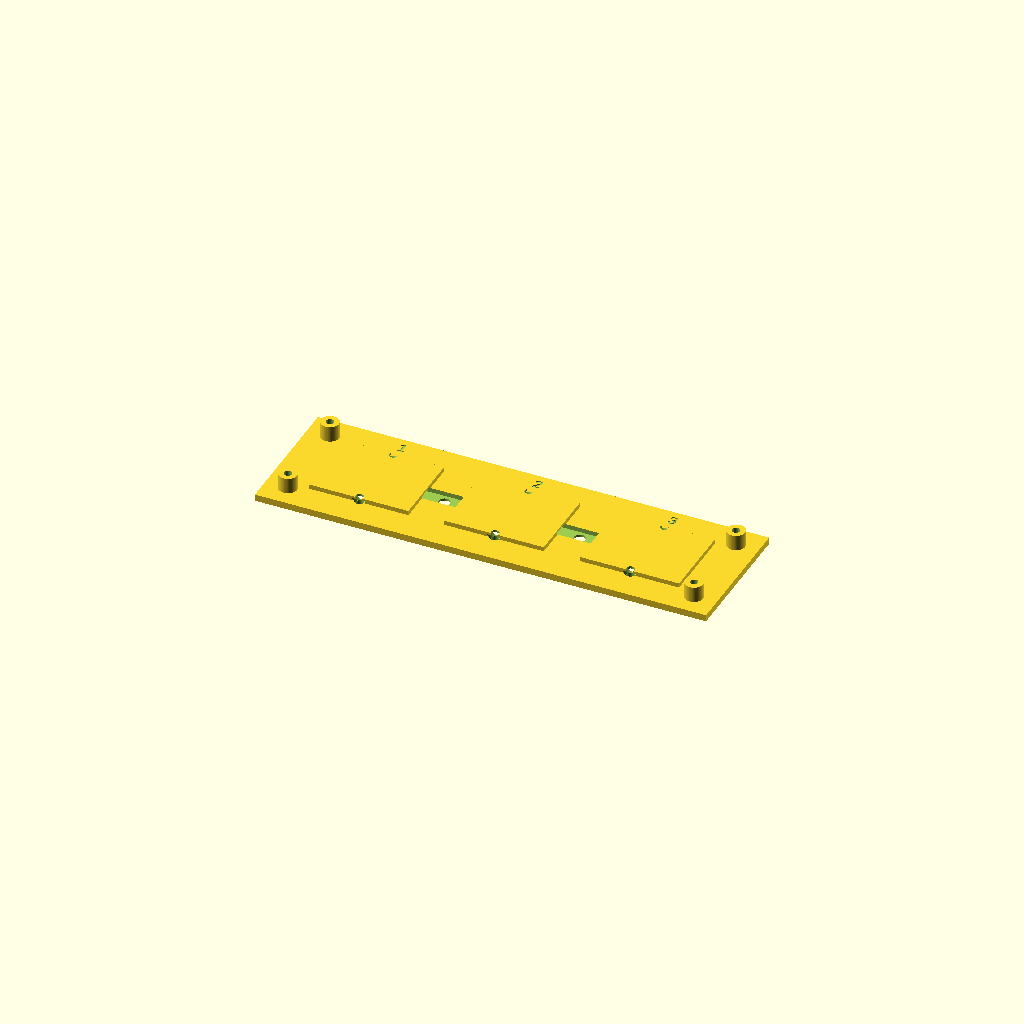
Cell 1 — every parameter at its default value.
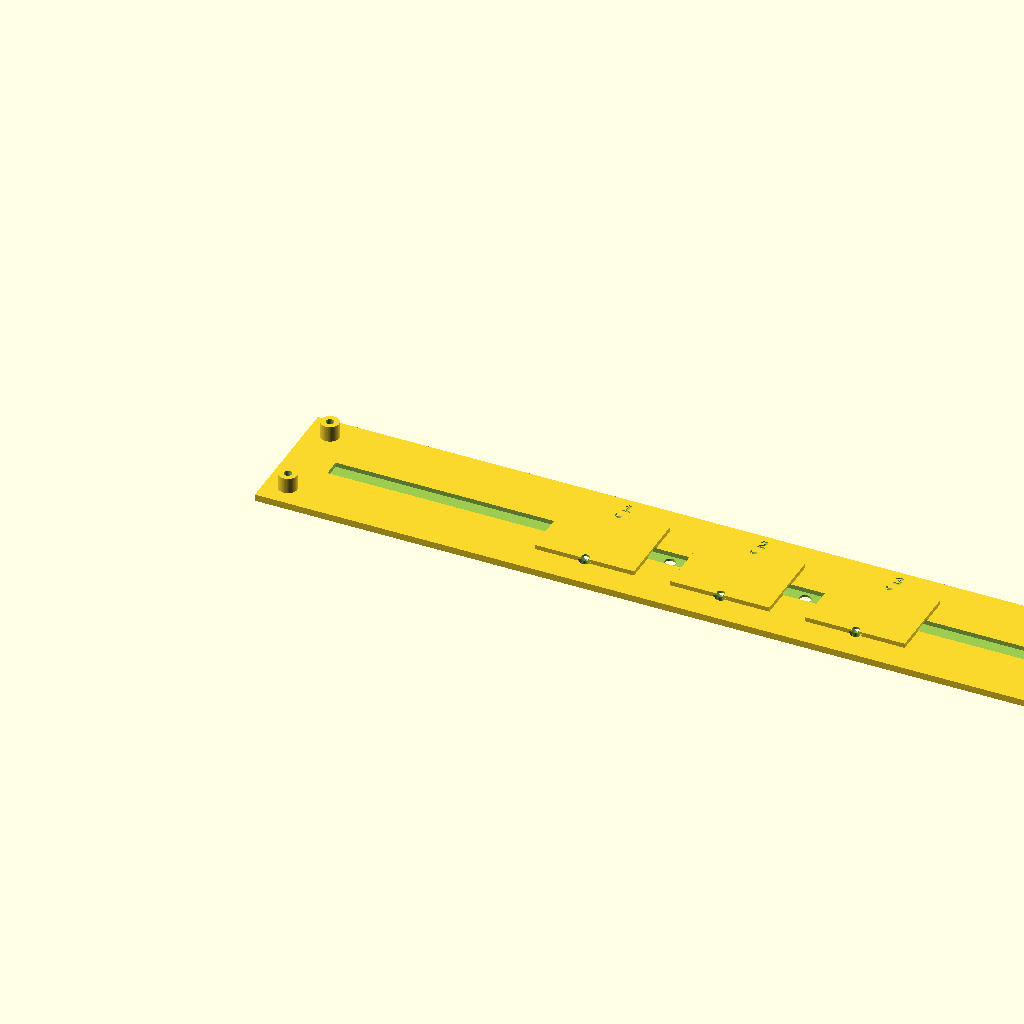
Cell 2 — plate_length set to 400, the other parameters unchanged.
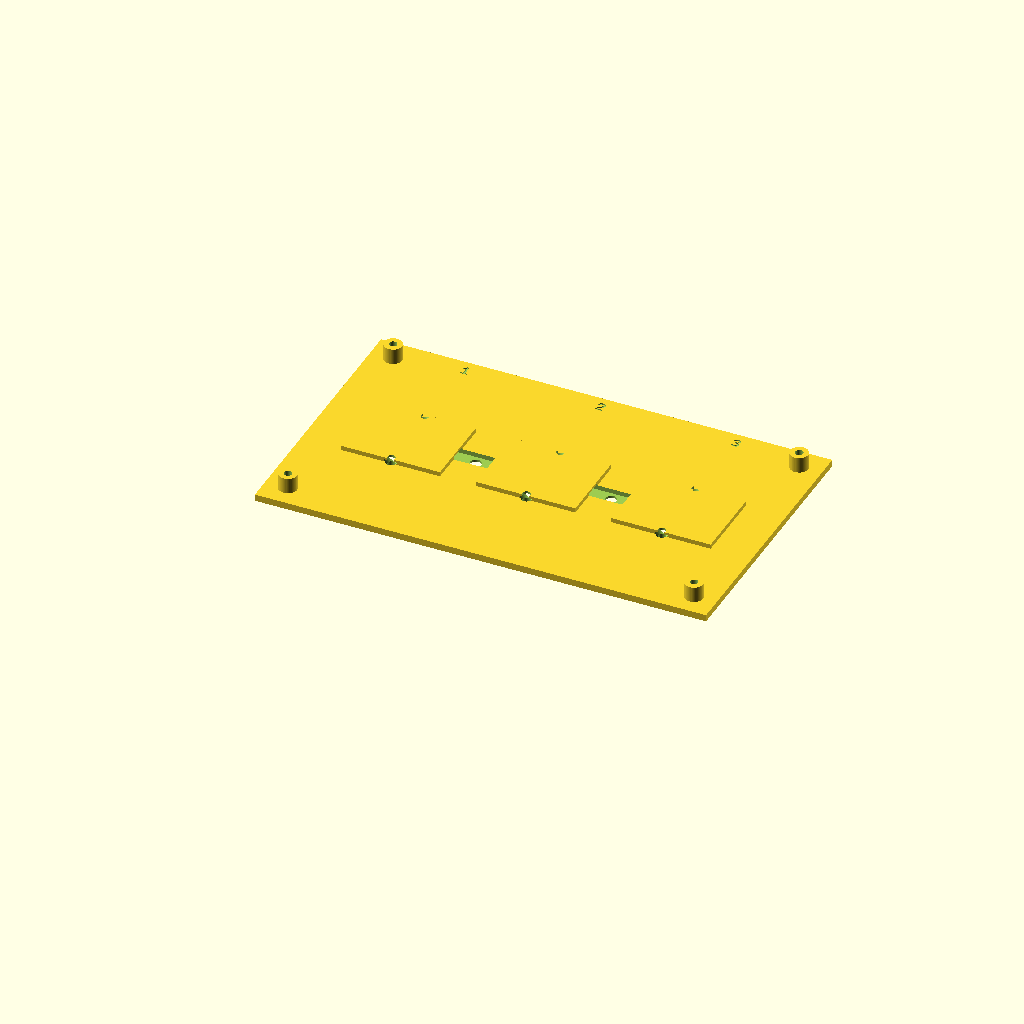
Cell 3: plate_width = 120 (everything else at default).
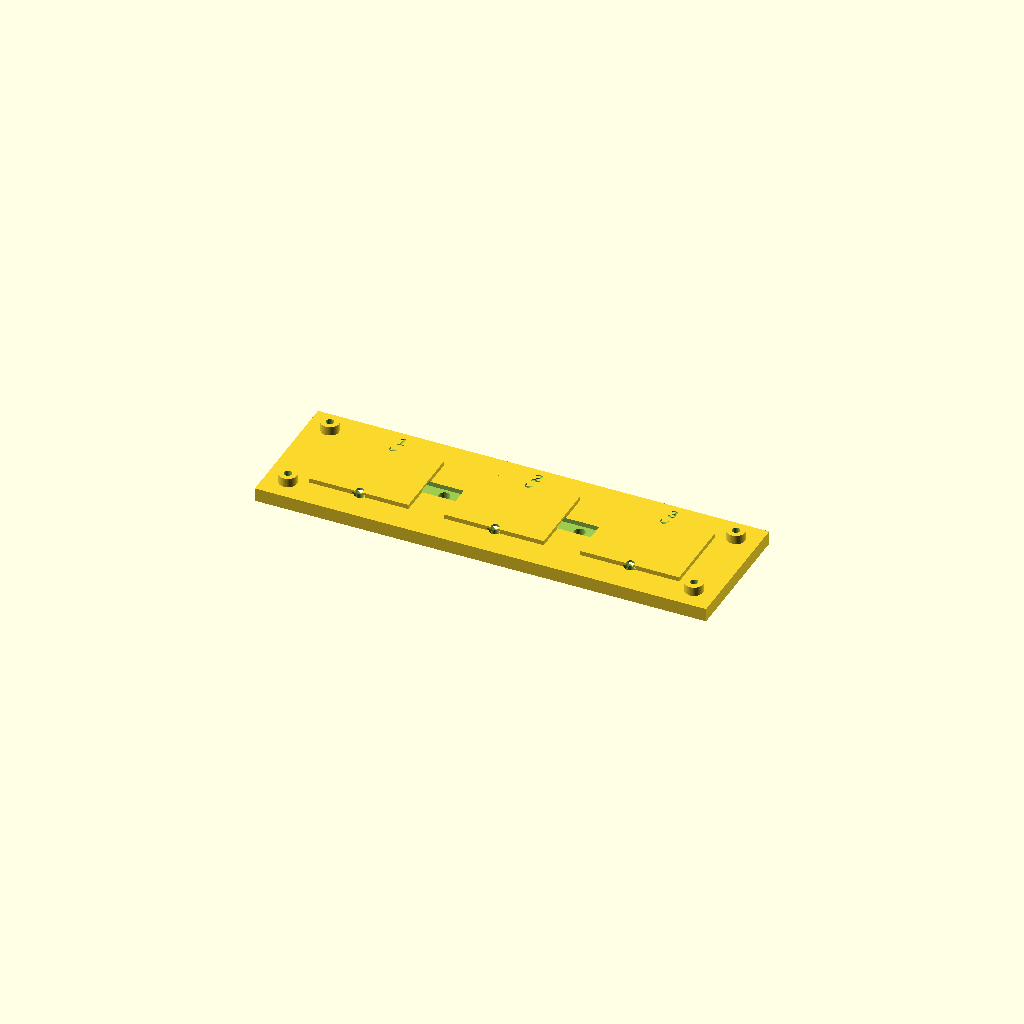
Cell 4 — plate_thickness set to 6, the other parameters unchanged.
All cells are drawn from one camera (rotation 55°, 0°, 25°, orthographic, colour scheme Cornfield), so only the parameter changes between them.
OpenSCAD source file legacy/hardware/cad/mounting/valve_mounting_plate.scad:
/*
 * OpenReef Solenoid Valve Mounting Plate
 *
 * Parametric mounting plate for 3 solenoid valves
 * Features:
 * - Mounts 3× Adafruit 6V Air Valves (PID 4663)
 * - Standoffs for tubing clearance
 * - Cable management features
 * - Modular design for easy expansion
 *
 * License: MIT
 * Based on: OpenReef project (openreef.org)
 */

// ============ PARAMETERS (Adjust these) ============

// Plate dimensions
plate_length = 200;                // Length of plate (mm)
plate_width = 60;                  // Width of plate (mm)
plate_thickness = 3;               // Thickness of plate (mm)

// Valve specifications (Adafruit 6V Air Valve PID 4663)
valve_mounting_hole_spacing = 32;  // Distance between valve mounting holes (mm)
valve_mounting_hole_diameter = 3.5; // M3 screws (mm)
valve_body_width = 28;             // Width of valve body (mm)
valve_body_length = 38;            // Length of valve body (mm)
num_valves = 3;                    // Number of valves

// Valve spacing
valve_spacing = 60;                // Distance between valve centers (mm)

// Enclosure mounting
enclosure_mount_holes = 4;         // Corners
enclosure_hole_diameter = 3.5;     // M3 screws (mm)
enclosure_hole_inset = 10;         // Distance from edge (mm)

// Standoffs (raise plate above enclosure for tubing)
add_standoffs = true;
standoff_height = 10;              // Height of standoffs (mm)
standoff_diameter = 8;             // Diameter of standoff (mm)

// Cable routing
cable_channel_width = 8;           // Width of cable channel (mm)
cable_channel_depth = 2;           // Depth of cable channel (mm)

// Print settings
$fn = 50;                          // Resolution

// ============ CALCULATIONS ============

// Position valves evenly
valve_start_x = (plate_length - (num_valves - 1) * valve_spacing) / 2;

// ============ MAIN MODEL ============

module valve_mounting_plate() {
    difference() {
        union() {
            // Main plate
            cube([plate_length, plate_width, plate_thickness]);

            // Standoffs at corners (if enabled)
            if (add_standoffs) {
                for (x = [enclosure_hole_inset, plate_length - enclosure_hole_inset]) {
                    for (y = [enclosure_hole_inset, plate_width - enclosure_hole_inset]) {
                        translate([x, y, 0])
                            standoff(standoff_height, standoff_diameter, enclosure_hole_diameter);
                    }
                }
            }

            // Valve mounting bosses (raised areas around valve holes)
            for (i = [0 : num_valves - 1]) {
                valve_x = valve_start_x + i * valve_spacing;
                valve_y = plate_width / 2;

                translate([valve_x, valve_y, plate_thickness])
                    valve_mounting_boss();
            }
        }

        // Valve mounting holes
        for (i = [0 : num_valves - 1]) {
            valve_x = valve_start_x + i * valve_spacing;
            valve_y = plate_width / 2;

            // Two mounting holes per valve (vertical spacing)
            translate([valve_x, valve_y - valve_mounting_hole_spacing/2, -1])
                cylinder(h=plate_thickness + 10, d=valve_mounting_hole_diameter);

            translate([valve_x, valve_y + valve_mounting_hole_spacing/2, -1])
                cylinder(h=plate_thickness + 10, d=valve_mounting_hole_diameter);

            // Countersink for flush mounting
            translate([valve_x, valve_y - valve_mounting_hole_spacing/2, plate_thickness - 1])
                cylinder(h=2, d1=valve_mounting_hole_diameter, d2=valve_mounting_hole_diameter + 3);

            translate([valve_x, valve_y + valve_mounting_hole_spacing/2, plate_thickness - 1])
                cylinder(h=2, d1=valve_mounting_hole_diameter, d2=valve_mounting_hole_diameter + 3);

            // Valve body clearance (cutout for valve)
            translate([valve_x - valve_body_length/2, valve_y - valve_body_width/2, -1])
                cube([valve_body_length, valve_body_width, plate_thickness + 2]);
        }

        // Enclosure mounting holes (corners)
        for (x = [enclosure_hole_inset, plate_length - enclosure_hole_inset]) {
            for (y = [enclosure_hole_inset, plate_width - enclosure_hole_inset]) {
                translate([x, y, -1])
                    cylinder(h=plate_thickness + standoff_height + 2, d=enclosure_hole_diameter);
            }
        }

        // Cable channel (runs along bottom edge)
        translate([enclosure_hole_inset + 10, plate_width/2 - cable_channel_width/2, plate_thickness - cable_channel_depth])
            cube([plate_length - 2*(enclosure_hole_inset + 10), cable_channel_width, cable_channel_depth + 1]);

        // Cable pass-through holes (between valves)
        for (i = [0 : num_valves - 2]) {
            wire_hole_x = valve_start_x + (i + 0.5) * valve_spacing;

            translate([wire_hole_x, plate_width/2, -1])
                cylinder(h=plate_thickness + 2, d=5);
        }

        // Label engraving (valve numbers)
        for (i = [0 : num_valves - 1]) {
            valve_x = valve_start_x + i * valve_spacing;

            translate([valve_x, plate_width - 8, plate_thickness - 0.5])
                linear_extrude(height=0.6)
                    text(str(i + 1), size=5, halign="center", font="Liberation Sans:style=Bold");
        }
    }
}

// ============ HELPER MODULES ============

// Standoff cylinder with mounting hole
module standoff(height, diameter, hole_dia) {
    difference() {
        cylinder(h=height, d=diameter);
        translate([0, 0, -1])
            cylinder(h=height + 2, d=hole_dia);
    }
}

// Raised boss around valve mounting area
module valve_mounting_boss() {
    boss_height = 2;
    boss_width = valve_body_width + 6;
    boss_length = valve_body_length + 6;

    difference() {
        // Raised platform
        translate([-boss_length/2, -boss_width/2, 0])
            cube([boss_length, boss_width, boss_height]);

        // Chamfer edges for smoother transition
        translate([-boss_length/2, -boss_width/2, 0])
            rotate([0, 0, 0])
                chamfer_edge(boss_length, 1);

        translate([boss_length/2, -boss_width/2, 0])
            rotate([0, 0, 90])
                chamfer_edge(boss_width, 1);

        translate([boss_length/2, boss_width/2, 0])
            rotate([0, 0, 180])
                chamfer_edge(boss_length, 1);

        translate([-boss_length/2, boss_width/2, 0])
            rotate([0, 0, 270])
                chamfer_edge(boss_width, 1);
    }
}

// Chamfer edge for smooth transition
module chamfer_edge(length, size) {
    translate([0, 0, 0])
        rotate([0, 90, 0])
            linear_extrude(height=length)
                polygon(points=[[0, 0], [0, size], [size, 0]]);
}

// ============ RENDER ============

valve_mounting_plate();

// ============ ALTERNATE VIEWS ============

// Uncomment to see with valves positioned (for visualization)
/*
module valve_body_visualization() {
    // Simplified valve body representation
    color("gray", 0.7) {
        cube([valve_body_length, valve_body_width, 20], center=true);

        // Port stubs
        for (angle = [0, 120, 240]) {
            rotate([0, 0, angle])
                translate([valve_body_width/2 + 5, 0, 0])
                    rotate([0, 90, 0])
                        cylinder(h=10, d=6);
        }
    }
}

// Show valves positioned on plate
for (i = [0 : num_valves - 1]) {
    valve_x = valve_start_x + i * valve_spacing;
    valve_y = plate_width / 2;

    translate([valve_x, valve_y, plate_thickness + 5])
        valve_body_visualization();
}
*/

// ============ PRINT INSTRUCTIONS ============

/*
 * PRINTING TIPS:
 *
 * 1. Orientation: Print flat on bed
 * 2. Layer height: 0.2mm
 * 3. Infill: 30%
 * 4. Supports: None needed (standoffs print without support)
 * 5. Material: PETG (heat resistant) or PLA
 * 6. First layer: Critical for flatness
 * 7. Bed adhesion: Use brim if warping occurs
 *
 * POST-PROCESSING:
 *
 * 1. Remove any stringing between standoffs
 * 2. Clean mounting holes with drill if needed (3.0mm or 3.2mm)
 * 3. Test fit valves before final assembly
 * 4. Check that standoffs are uniform height
 *
 * ASSEMBLY:
 *
 * 1. Install M3 threaded inserts in standoffs (optional but recommended)
 * 2. Mount plate to enclosure bottom using 4× M3 × 20mm screws
 *    - Screws go through standoffs into enclosure
 *    - Standoffs create 10mm clearance for tubing
 * 3. Mount valves using 2× M3 × 10mm screws each (6 screws total)
 * 4. Route wires through cable channel and pass-through holes
 * 5. Connect tubing to valve ports
 * 6. Secure cables with small cable ties
 *
 * CUSTOMIZATION:
 *
 * For different valve models:
 * - Measure valve mounting hole spacing
 * - Measure valve body dimensions
 * - Adjust parameters at top of file
 * - Test fit before drilling/printing final version
 *
 * For more than 3 valves:
 * - Increase num_valves parameter
 * - Increase plate_length accordingly
 * - May need to adjust valve_spacing
 *
 * For different mounting:
 * - Disable standoffs: add_standoffs = false
 * - Use flat mounting directly to surface
 * - Adjust standoff_height for more/less clearance
 *
 * HARDWARE REQUIRED:
 *
 * - 4× M3 × 20mm screws (plate to enclosure)
 * - 4× M3 nuts or threaded inserts
 * - 6× M3 × 10mm screws (valves to plate)
 * - 6× M3 nuts or threaded inserts
 * - 3× Adafruit 6V Air Valves (PID 4663)
 * - Silicone tubing (3mm ID)
 * - Wire for valve control
 * - Cable ties (small)
 *
 * ALTERNATIVE MATERIALS:
 *
 * - Laser cut from 3mm acrylic (export 2D DXF)
 * - Aluminum sheet (1.5-2mm, bend standoffs separately)
 * - Plywood (3mm, for non-critical applications)
 */
Parameter table extracted from the source (name, type, default, range or options):
plate_length: number, default 200
plate_width: number, default 60
plate_thickness: number, default 3
valve_mounting_hole_spacing: number, default 32
valve_mounting_hole_diameter: number, default 3.5
valve_body_width: number, default 28
valve_body_length: number, default 38
num_valves: number, default 3
valve_spacing: number, default 60
enclosure_mount_holes: number, default 4
enclosure_hole_diameter: number, default 3.5
enclosure_hole_inset: number, default 10
add_standoffs: bool, default true
standoff_height: number, default 10
standoff_diameter: number, default 8
cable_channel_width: number, default 8
cable_channel_depth: number, default 2
